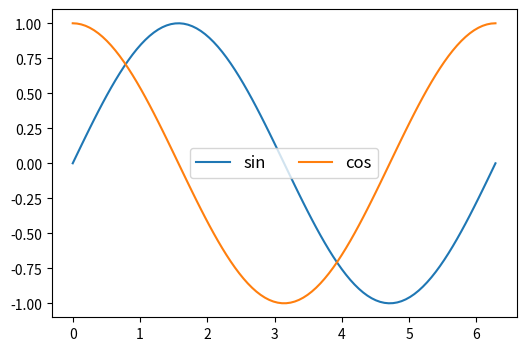

The matplotlib source for this figure: (Note: this script raises an exception after producing the figure.)
import numpy as np
import pandas as pd
import matplotlib.pyplot as plt

if __name__ == '__main__':
    # 1.图例
    plt.figure(figsize=(6, 4))
    x = np.linspace(0, 2 * np.pi, 100)
    plt.plot(x, np.sin(x), label='sin')
    plt.plot(x, np.cos(x), label='cos')  # 此时两个label都是不会显示的
    plt.legend(
        fontsize=12,
        loc='center',
        # loc图例位置 还有 'best''upper right/left''lower right/left''right''center left/right''lower center''upper center'
        ncol=2,  # 图例显示成几列
        # 图例的具体位置（x,y,width,height）,4个参数的单位就是坐标的单位
        bbox_to_anchor=(0, 0, 1, 1)
    )  # 此时才会显示sin和cos这两个图例，或者plot的时候不写，在legend的参数中传个列表['sin','cos']也可以，还有fontsize、
    plt.show()  # 图例会默认自己寻找合适的位置

    # 2.线条属性
    '''
    color:颜色
    linestyle：样式
    linewidth：宽度
    alpha：透明度 在0~1之间
    marker：标记
    mfc：marker face color 标记的背景颜色，比如圆点的内部的那个颜色，感觉有点鸡肋
    '''
    plt.figure(figsize=(6, 4))
    x = np.linspace(0, 2 * np.pi, 20)  # tip:当给的点不够多的时候，会有折痕
    y1 = np.sin(x)
    y2 = np.cos(x)
    plt.plot(x, y1, color=['b'], linestyle=':', marker='o', mfc='y', markersize=10)
    plt.plot(
        x, y1 + y2, color=['o'], linestyle='-', marker='>', label='sin+cos',
        mfc='b',
        markersize=10,  # 标记大小
        markeredgecolor='green',  # 标记（点）的边缘颜色
        markeredgewidth=2,  # 标记（点）边缘的宽度
        alpha=0.5,
    )
    plt.show()

    # 3.坐标轴
    # 坐标轴刻度 xticks yticks
    plt.figure(figsize=(6, 4))
    x = np.linspace(0, 10)
    y = np.sin(x)
    plt.plot(x, y)  # 此时的x轴和y轴的刻度是默认的
    plt.xticks(np.arange(0, 10, 1), fontsize=20)  # x轴最小是0，最大是10，步长为1
    plt.yticks(
        [-1, 0, 1],  # 刻度值，刻度大小，画图是根据这个画的
        labels=['min', 0, 'max'],  # 显示刻度标签，也就是说根据ticks画图，但是显示出来是labels的内容
        ha='right'  # 刻度和轴的水平对齐方式
    )
    # 坐标轴范围
    plt.figure(figsize=(6, 4))
    x = np.linspace(0, 2 * np.pi)
    y = np.sin(x)
    plt.plot(x, y, c='r')  # 当前情况下坐标轴的范围是（0，2pi），但是可以控制
    plt.xlim(-2, 8)
    plt.ylim(-2, 2)
    # 设置坐标轴
    plt.axis([1, -3, 4, 2])  # 设置坐标轴范围[xmin,xmax,ymin,ymax]
    plt.axis('on')  # 'off':不显示坐标轴 'equal':让x轴和y轴刻度距离相同  'scaled':自动缩放坐标轴和图片匹配 'tight':紧凑自动适配图片 'square':画布成正方形
